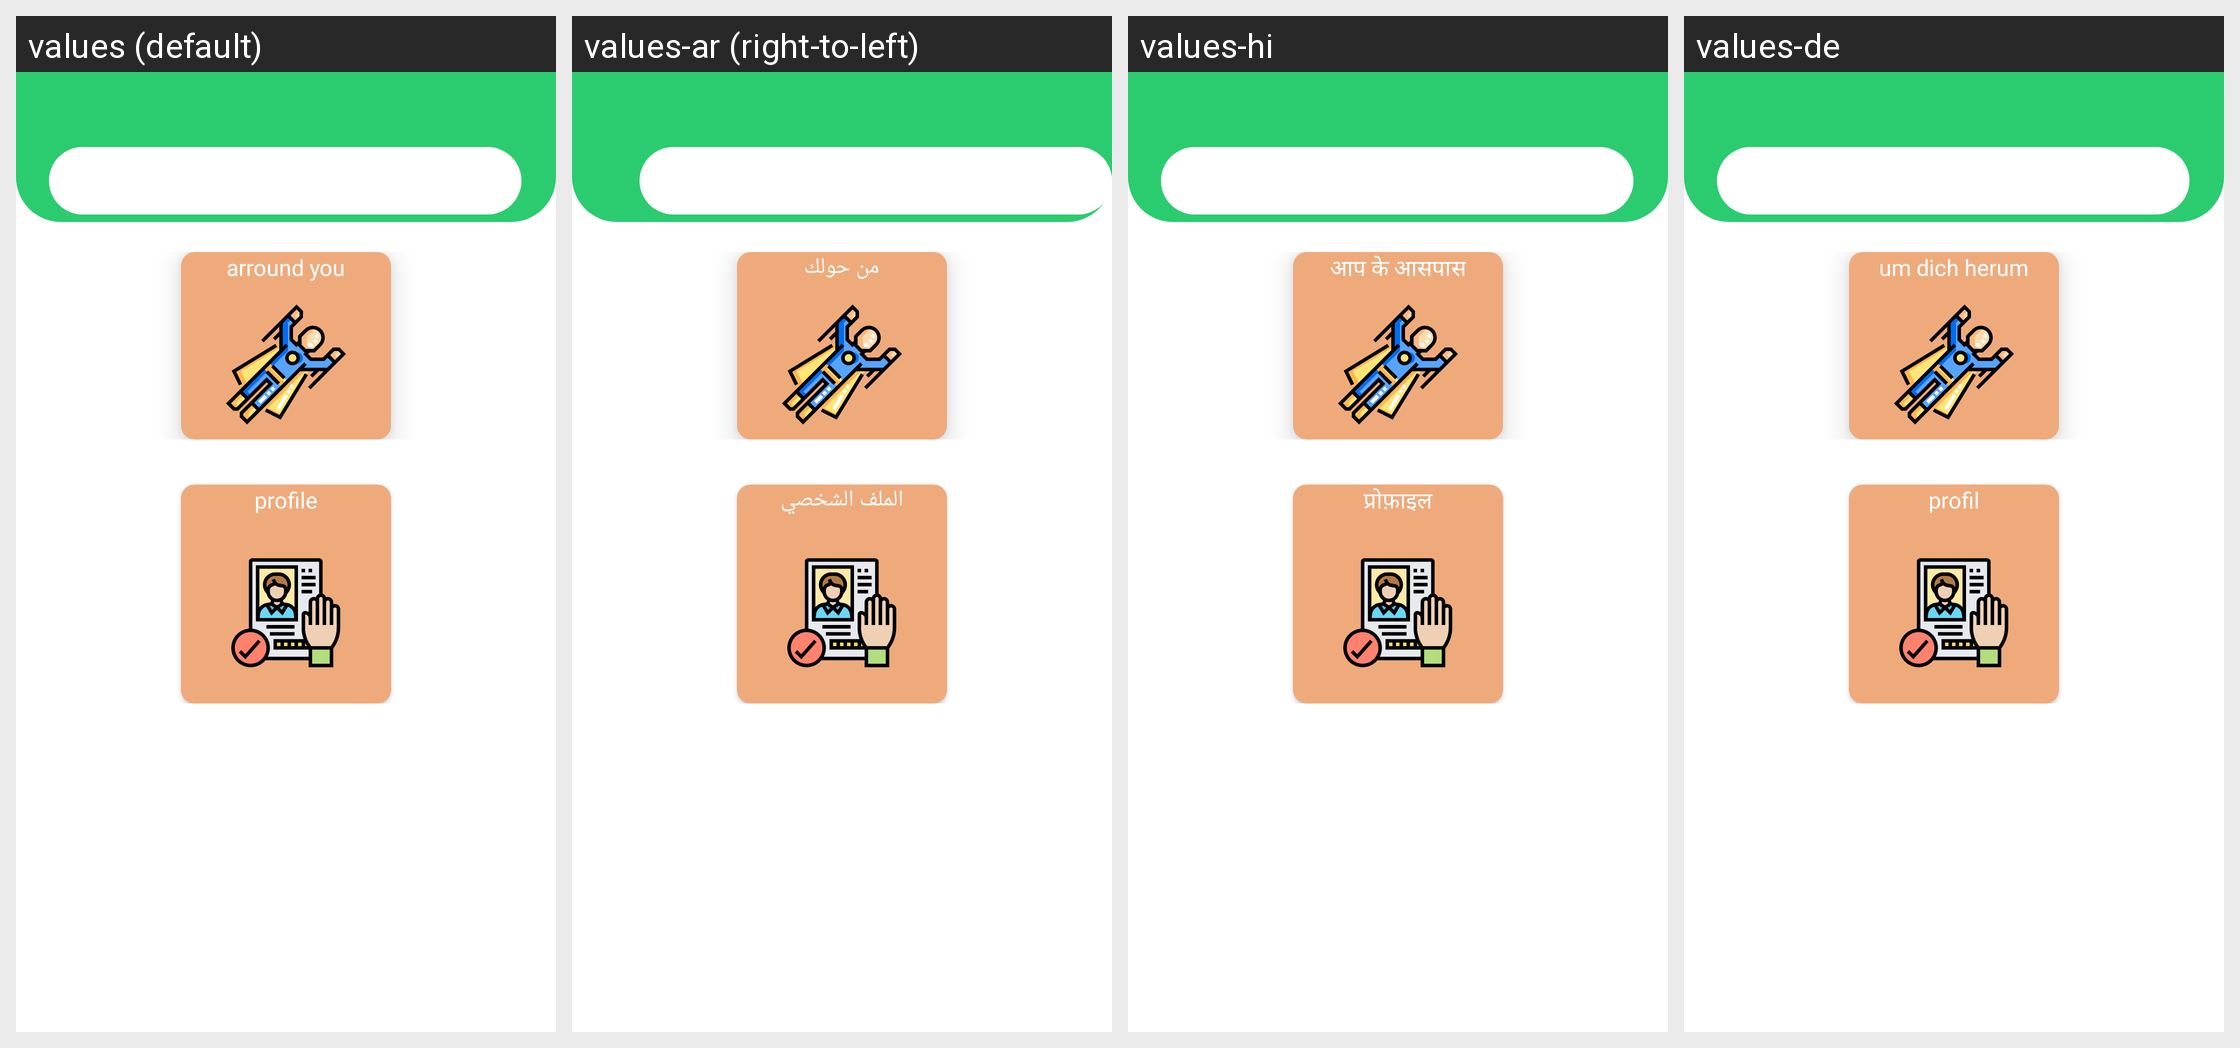

Strings drawn on this Android screen and how each of the app's shown locales translates them:
Android screen res/layout/fragment_home.xml rendered under 4 locales, left to right: values (default), values-ar (right-to-left), values-hi, values-de. Device: Nexus 5 (rendered at 1080×1920; each locale shown at half size, 540×960, under a caption strip naming it); theme AppTheme.
Other locales in the repository, not shown: values-en, values-es, values-fr.
Strings drawn on this screen, with the default value and each locale's value (text and hints the layout hard-codes, and strings that could not be matched under every locale, appear in the picture but are not listed):

arroundyou
  values: arround you
  values-ar: من حولك
  values-hi: आप के आसपास
  values-de: um dich herum

profile
  values: profile
  values-ar: الملف الشخصي
  values-hi: प्रोफ़ाइल
  values-de: profil
